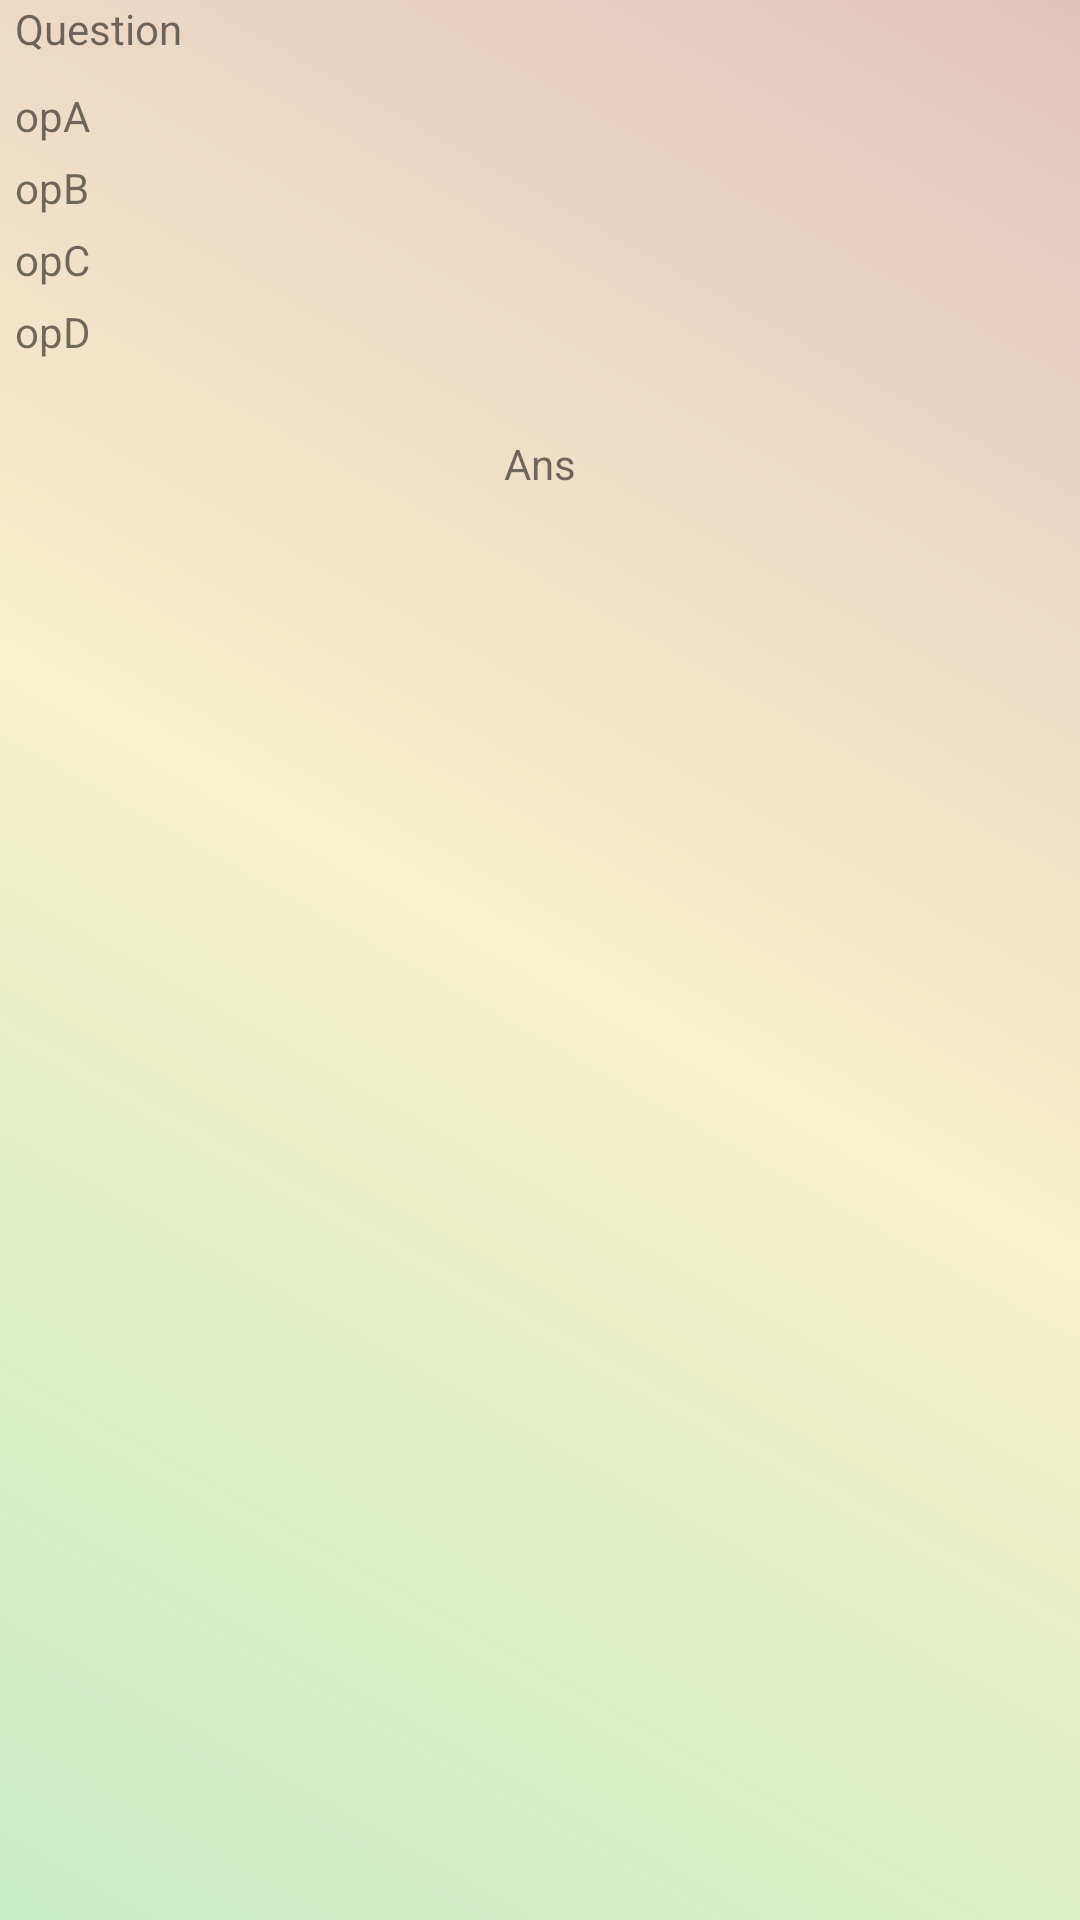

Here is an Android app screen rendered from its layout file. Give the layout XML and the strings, colors and styles it references.
<!-- AndroidManifest.xml: application theme AppTheme -->
<!-- res/layout/quiz_listview_layout.xml -->
<?xml version="1.0" encoding="utf-8"?>
<LinearLayout
    xmlns:android="http://schemas.android.com/apk/res/android"
    android:orientation="vertical"
    android:layout_width="match_parent"

    android:background="@drawable/login_background"
    android:layout_height="match_parent">
    <TextView
        android:layout_width="match_parent"
        android:layout_height="wrap_content"
        android:text="Question"
        android:paddingLeft="5dp"
        android:paddingStart="5dp"
        android:id="@+id/question"
        />
    <View
        android:layout_width="match_parent"
        android:layout_height="10dp"/>
    <TextView
        android:layout_width="match_parent"
        android:layout_height="wrap_content"
        android:text="opA"
        android:paddingLeft="5dp"
        android:paddingStart="5dp"

        android:id="@+id/opA"
        />
    <View
        android:layout_width="match_parent"
        android:layout_height="5dp"/>
    <TextView
        android:layout_width="match_parent"
        android:layout_height="wrap_content"
        android:text="opB"
        android:paddingLeft="5dp"
        android:paddingStart="5dp"
        android:id="@+id/opB"
        />
    <View
        android:layout_width="match_parent"
        android:layout_height="5dp"/>
    <TextView
        android:layout_width="match_parent"
        android:layout_height="wrap_content"
        android:text="opC"
        android:paddingLeft="5dp"
        android:paddingStart="5dp"
        android:id="@+id/opC"
        />
    <View
        android:layout_width="match_parent"
        android:layout_height="5dp"/>
    <TextView
        android:layout_width="match_parent"
        android:layout_height="wrap_content"
        android:text="opD"
        android:paddingLeft="5dp"
        android:paddingStart="5dp"
        android:id="@+id/opD"
        />
    <View
        android:layout_width="match_parent"
        android:layout_height="25dp"/>
    <TextView
        android:layout_width="match_parent"
        android:layout_height="wrap_content"
        android:text="Ans"

        android:gravity="center"
        android:id="@+id/ans"
        />
    <View
        android:layout_width="match_parent"
        android:layout_height="5dp"/>
</LinearLayout>
<!-- resources referenced by this layout -->
<resources>
  <!-- drawable login_background (drawable) -->
  <shape xmlns:android="http://schemas.android.com/apk/res/android"
      android:shape="rectangle">
      <gradient
          android:angle="45"
          android:centerColor="#4af1de62"
          android:endColor="#4aa7402e"
          android:startColor="#6376d46e"
          android:type="linear" />
  </shape>
  <style name="AppTheme" parent="Theme.AppCompat.Light.DarkActionBar">
          
          <item name="colorPrimary">@color/colorPrimary</item>
          <item name="colorPrimaryDark">@color/colorPrimaryDark</item>
          <item name="colorAccent">@color/colorAccent</item>
          
          
  
      
          <item name="android:windowAnimationStyle">@style/CustomActivityAnimation</item>
  
      </style>
  <color name="colorPrimary">#2196f3</color>
  <color name="colorPrimaryDark">#1565c0</color>
  <color name="colorAccent">#606069</color>
  <style name="CustomActivityAnimation" parent="@android:style/Animation.Activity">
          <item name="android:activityOpenEnterAnimation">@anim/slide_in_right</item>
          <item name="android:activityOpenExitAnimation">@anim/slide_out_left</item>
          <item name="android:activityCloseEnterAnimation">@anim/slide_in_left</item>
          <item name="android:activityCloseExitAnimation">@anim/slide_out_right</item>
      </style>
</resources>
